Image classification data set "split" (abi131205/EYE_SCLERA_DETECTION on GitHub). Class labels (2): jaundice, normal.

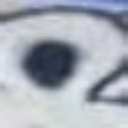
Label: normal

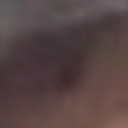
Label: jaundice

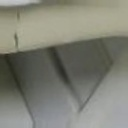
Label: normal

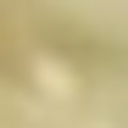
Label: normal

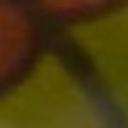
Label: jaundice

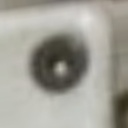
Label: normal
